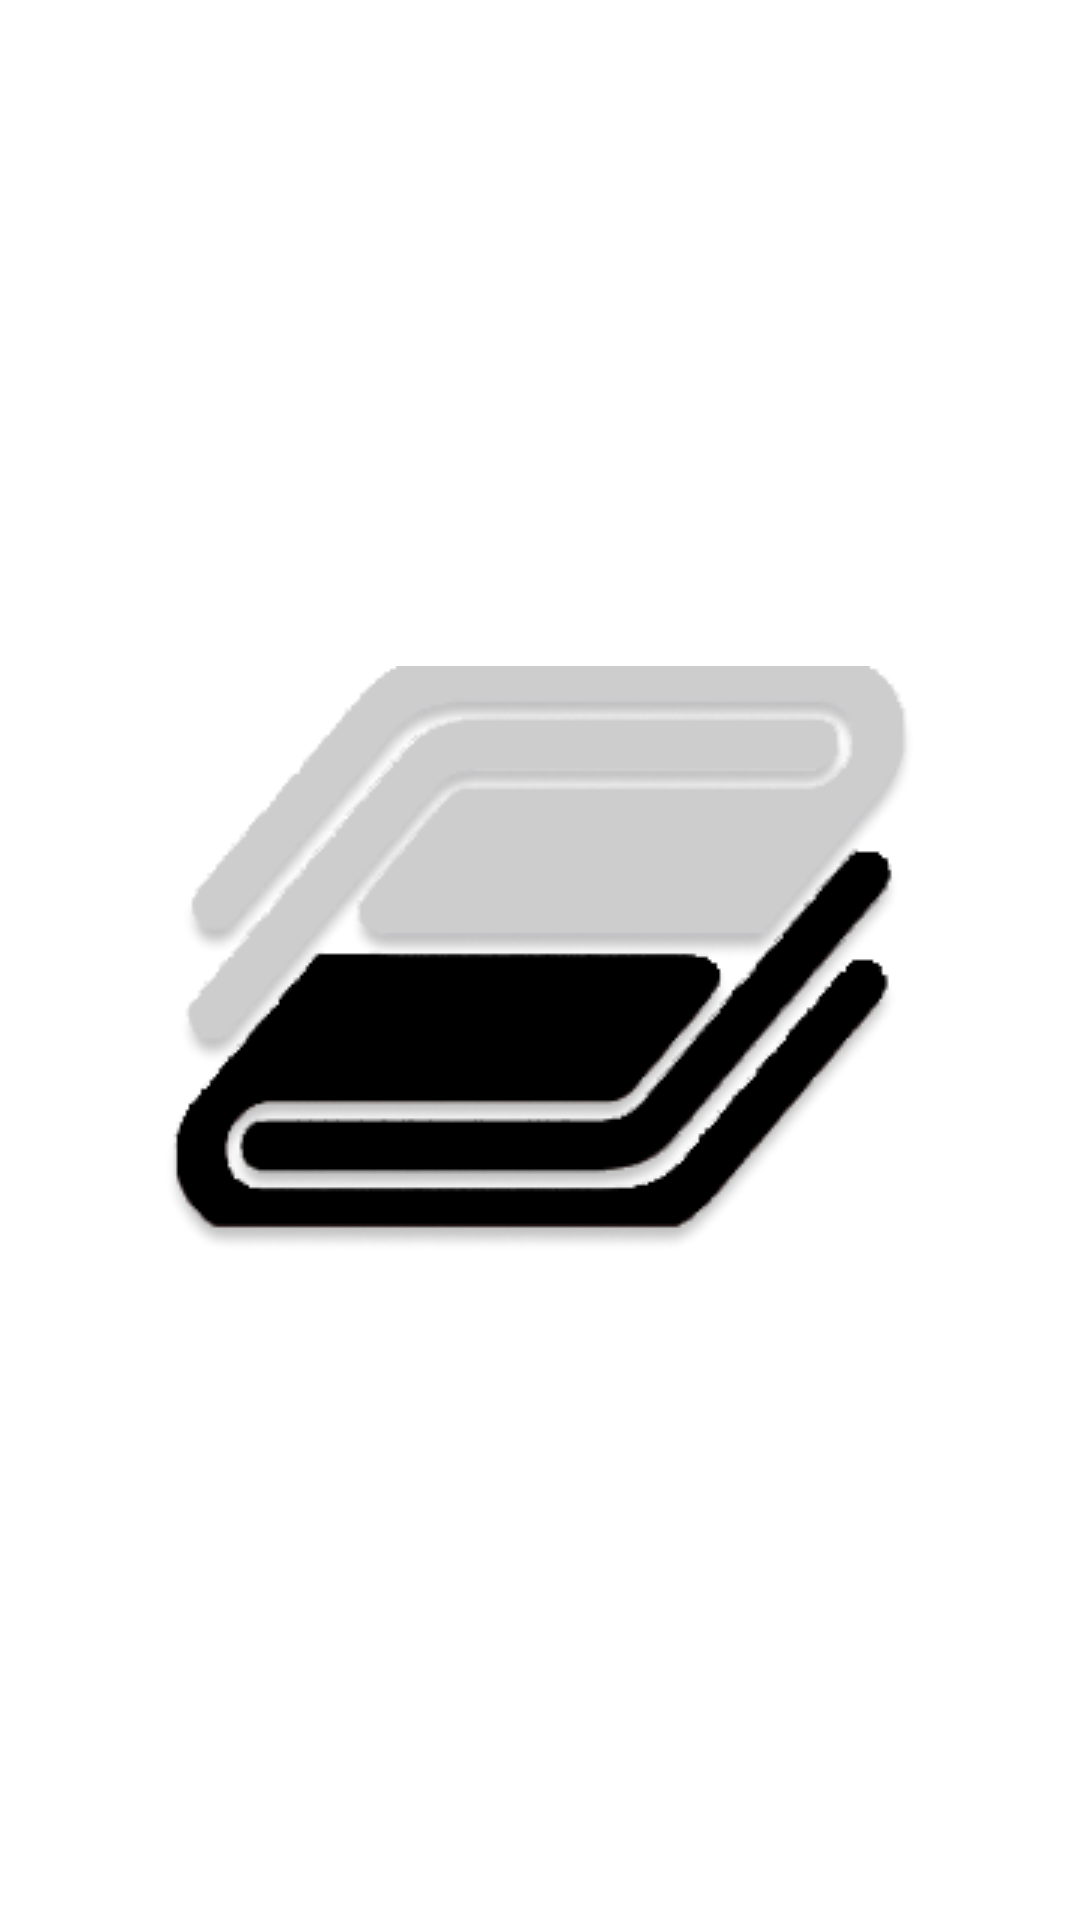

Android layout source for this screen:
<!-- AndroidManifest.xml: application theme Theme.Framework -->
<!-- res/layout/fragment_splash.xml -->
<?xml version="1.0" encoding="utf-8"?>
<androidx.constraintlayout.widget.ConstraintLayout xmlns:android="http://schemas.android.com/apk/res/android"
    android:layout_width="match_parent"
    android:layout_height="match_parent">

    <ImageView
        android:id="@+id/image"
        android:layout_width="match_parent"
        android:layout_height="match_parent"
        android:src="@drawable/logo"
        android:layout_marginHorizontal="55dp"
        android:scaleType="center"
        android:alpha="1"/>

</androidx.constraintlayout.widget.ConstraintLayout>
<!-- resources referenced by this layout -->
<resources>
  <!-- drawable logo: png bitmap (drawable, 26977 bytes) -->
  <style name="Theme.Framework" parent="Theme.MaterialComponents.DayNight.NoActionBar">
          
          <item name="colorPrimary">@color/black</item>
          <item name="colorPrimaryVariant">@color/black</item>
          <item name="colorOnPrimary">@color/white</item>
          
          <item name="colorSecondary">@color/black</item>
          <item name="colorSecondaryVariant">@color/black</item>
          <item name="colorOnSecondary">@color/black</item>
          
          <item name="android:statusBarColor" tools:targetApi="l">?attr/colorPrimaryVariant</item>
          
      </style>
  <!-- not gathered from this repository: default colours our renderer supplied (Android Studio template values) -->
  <color name="black">#FF000000</color>
  <color name="white">#FFFFFFFF</color>
</resources>
